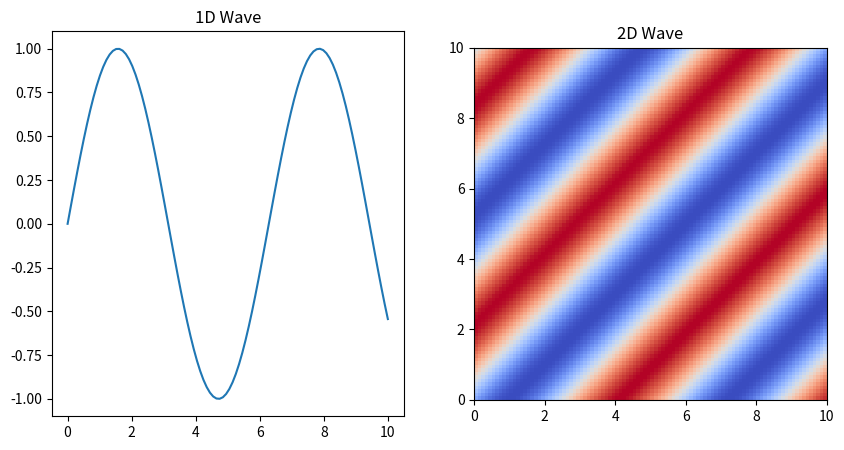

This chart was generated by the following Python code:
## TODO: Make the waves circular arising from a stone dropped in water

import numpy as np
import matplotlib.pyplot as plt
import matplotlib.animation as animation

# 1D Wave
def wave1d(x, t, A=1, k=1, w=1):
    return A * np.sin(k * x - w * t)

# 2D Wave
def wave2d(x, y, t, A=1, kx=1, ky=1, w=1):
    return A * np.sin(kx * x + ky * y - w * t)

# Create figure and axes
fig, axs = plt.subplots(1, 2, figsize=(10, 5))

# 1D Wave Visualization
x = np.linspace(0, 10, 100)
line, = axs[0].plot(x, wave1d(x, 0))
axs[0].set_title('1D Wave')

# 2D Wave Visualization
x = np.linspace(0, 10, 100)
y = np.linspace(0, 10, 100)
X, Y = np.meshgrid(x, y)
img = axs[1].imshow(wave2d(X, Y, 0), cmap='coolwarm', extent=[0, 10, 0, 10])
axs[1].set_title('2D Wave')

# Animation Function
def animate(i):
    line.set_ydata(wave1d(x, i/10))
    img.set_data(wave2d(X, Y, i/10))
    return line, img

# Create animation
ani = animation.FuncAnimation(fig, animate, frames=200, interval=50, blit=True)

plt.show()